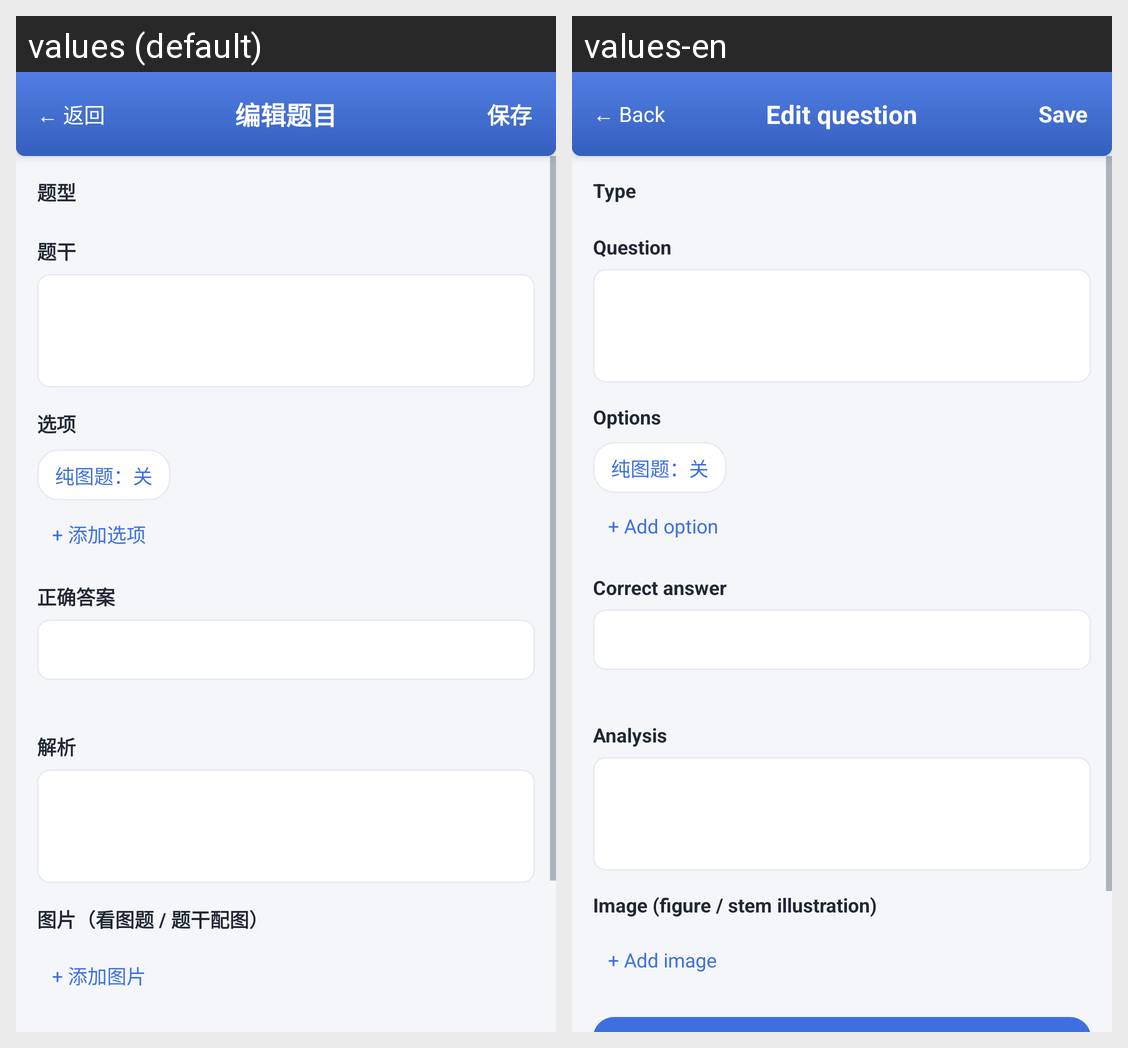

Here is an Android app screen in its default locale and in the app's own translations. Write out the translated-string differences for the strings that appear on this screen.
Android screen res/layout/activity_edit_question.xml rendered under 2 locales, left to right: values (default), values-en. Device: Nexus 5 (rendered at 1080×1920; each locale shown at half size, 540×960, under a caption strip naming it); theme AppTheme.Light.
Strings drawn on this screen, with the default value and each locale's value (text and hints the layout hard-codes, and strings that could not be matched under every locale, appear in the picture but are not listed):

ui_4
  values: ← 返回
  values-en: ← Back

ui_109
  values: 编辑题目
  values-en: Edit question

ui_17
  values: 保存
  values-en: Save

ui_136
  values: 题型
  values-en: Type

ui_137
  values: 题干
  values-en: Question

ui_129
  values: 选项
  values-en: Options

ui_1
  values: + 添加选项
  values-en: + Add option

ui_76
  values: 正确答案
  values-en: Correct answer

ui_115
  values: 解析
  values-en: Analysis

ui_38
  values: 图片（看图题 / 题干配图）
  values-en: Image (figure / stem illustration)

ui_0
  values: + 添加图片
  values-en: + Add image
